Labelled photos from "train_split", an image-classification folder in ameenaquadrishhh-glitch/Ample. The possible labels are: non-violent, violent.

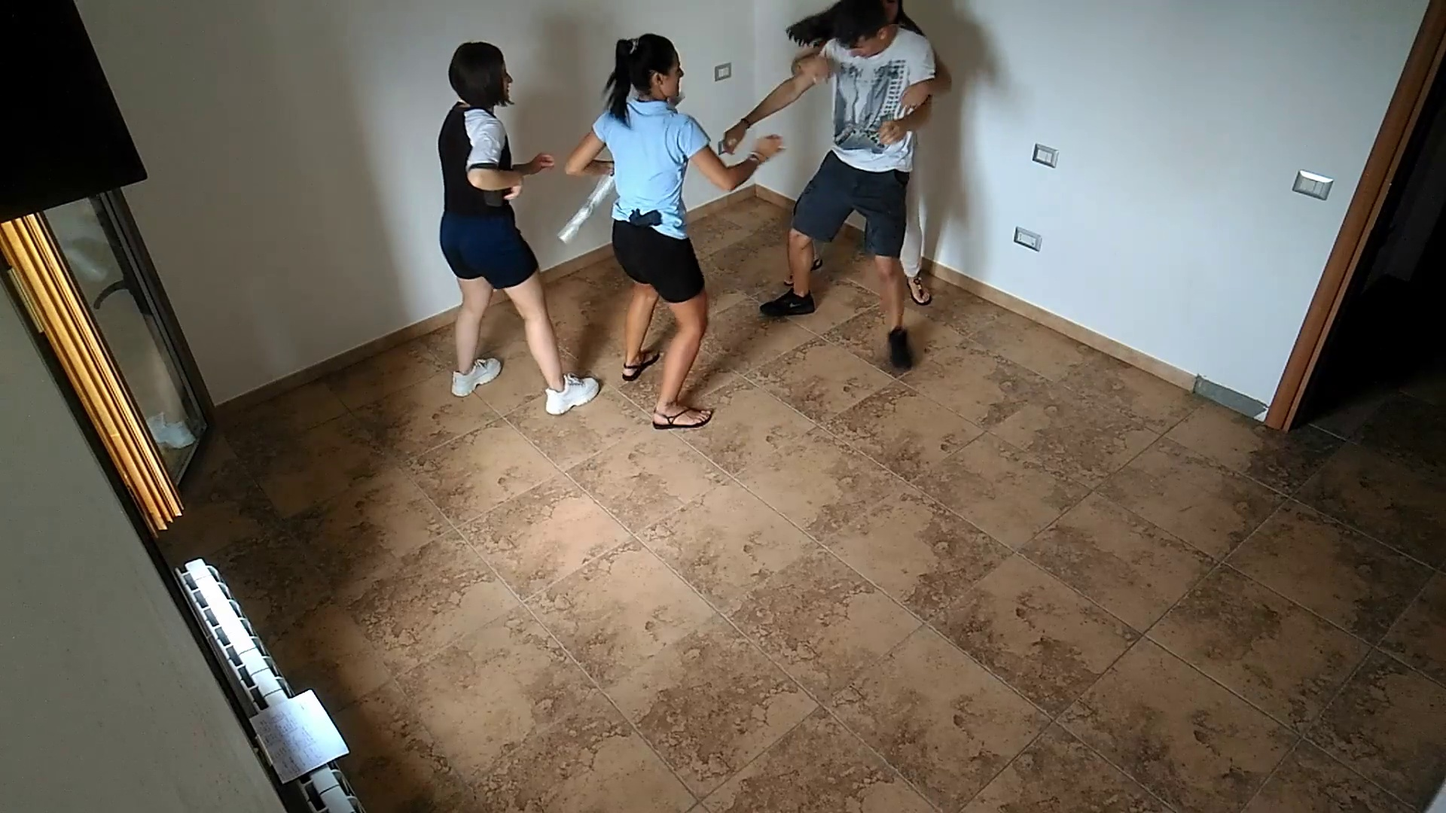
Label: violent

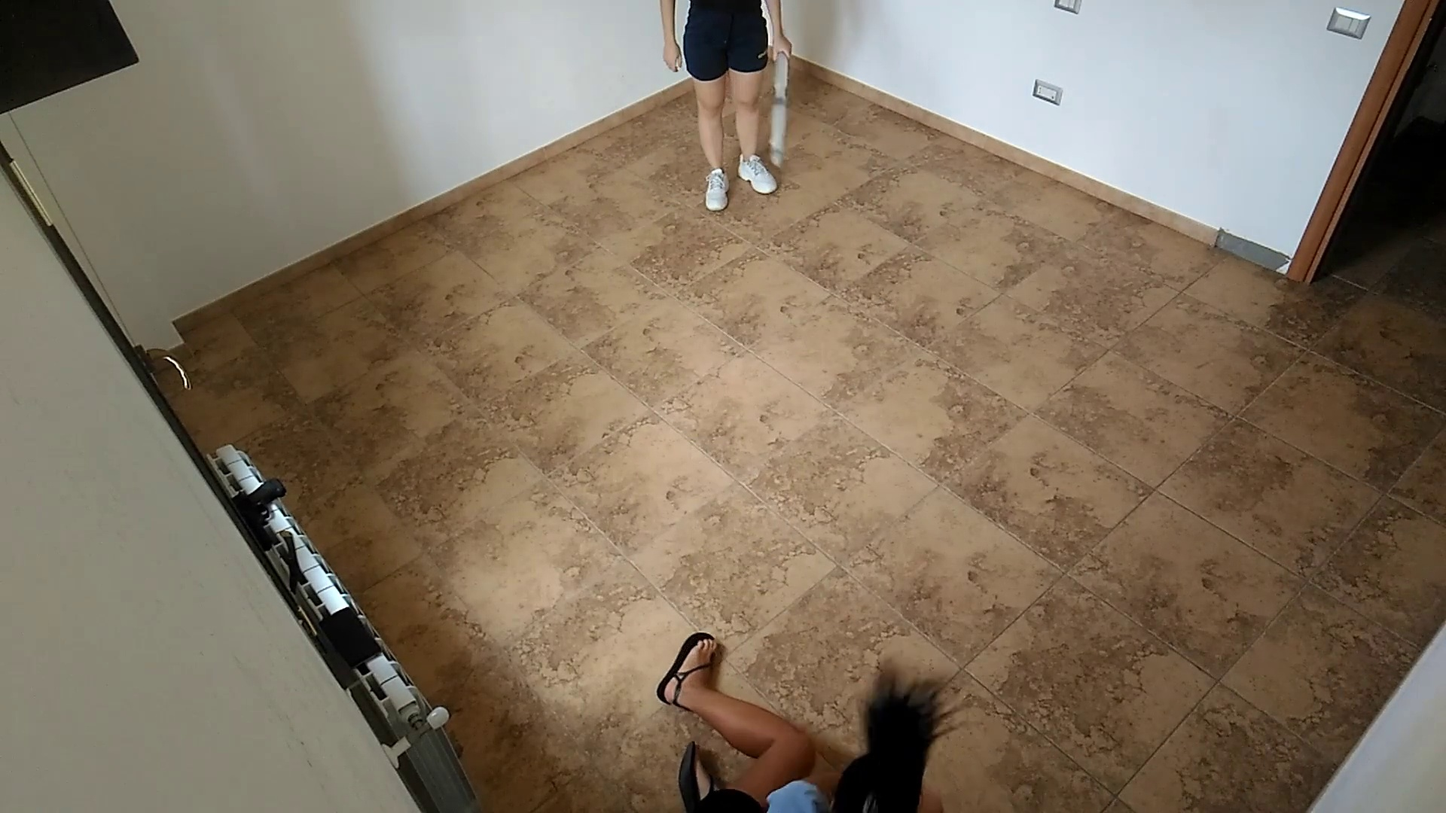
Label: violent

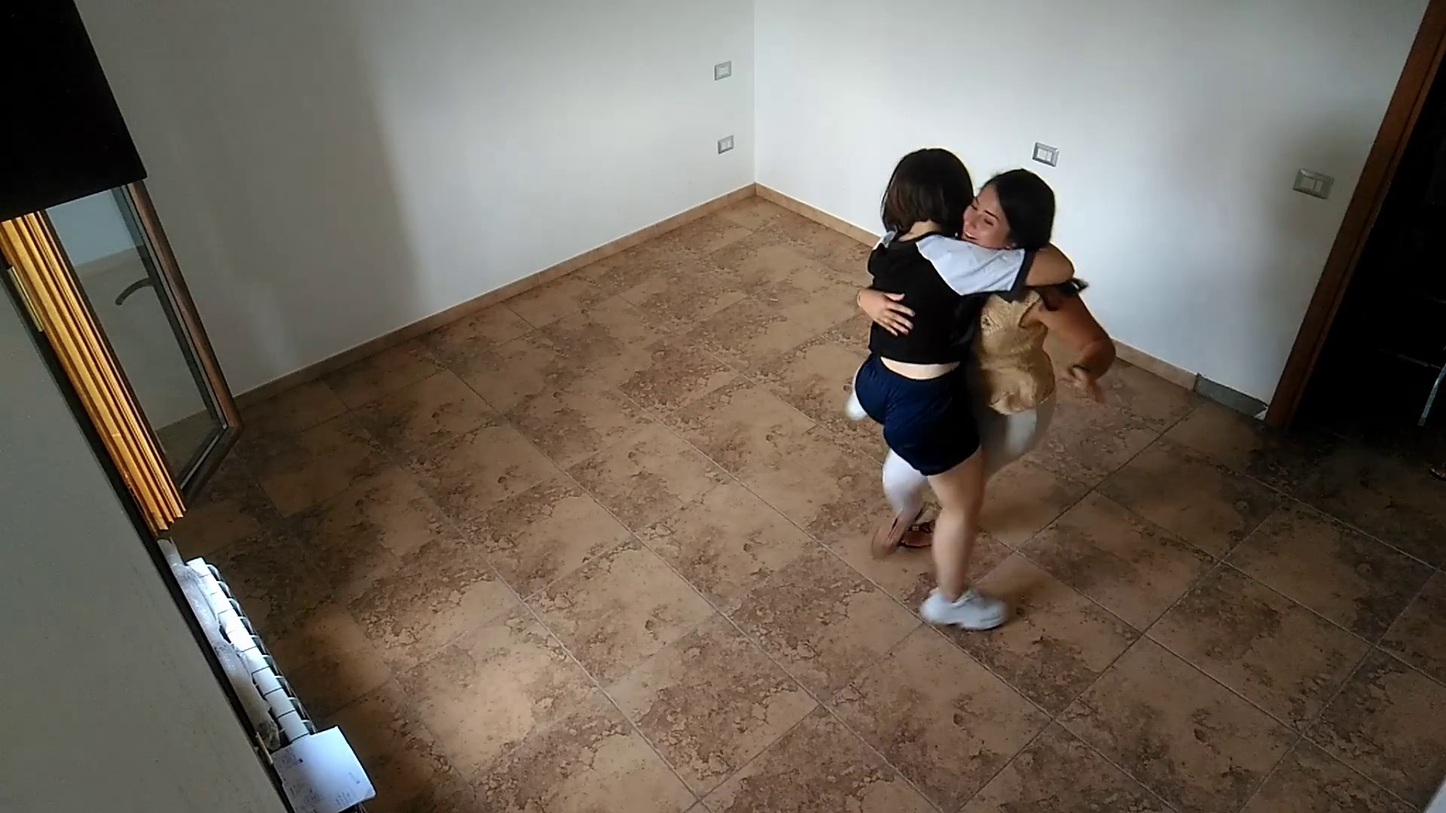
Label: non-violent

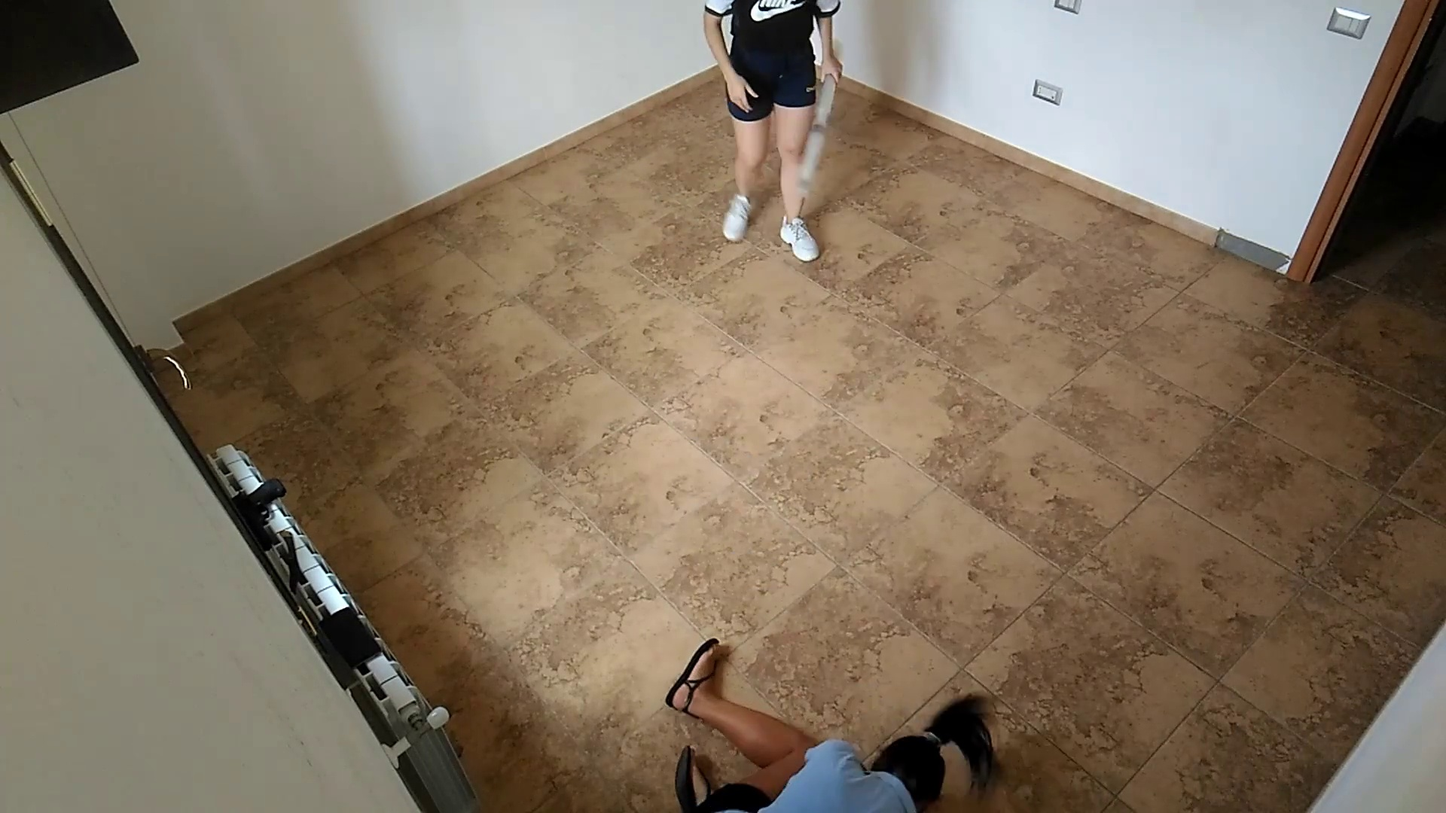
Label: violent

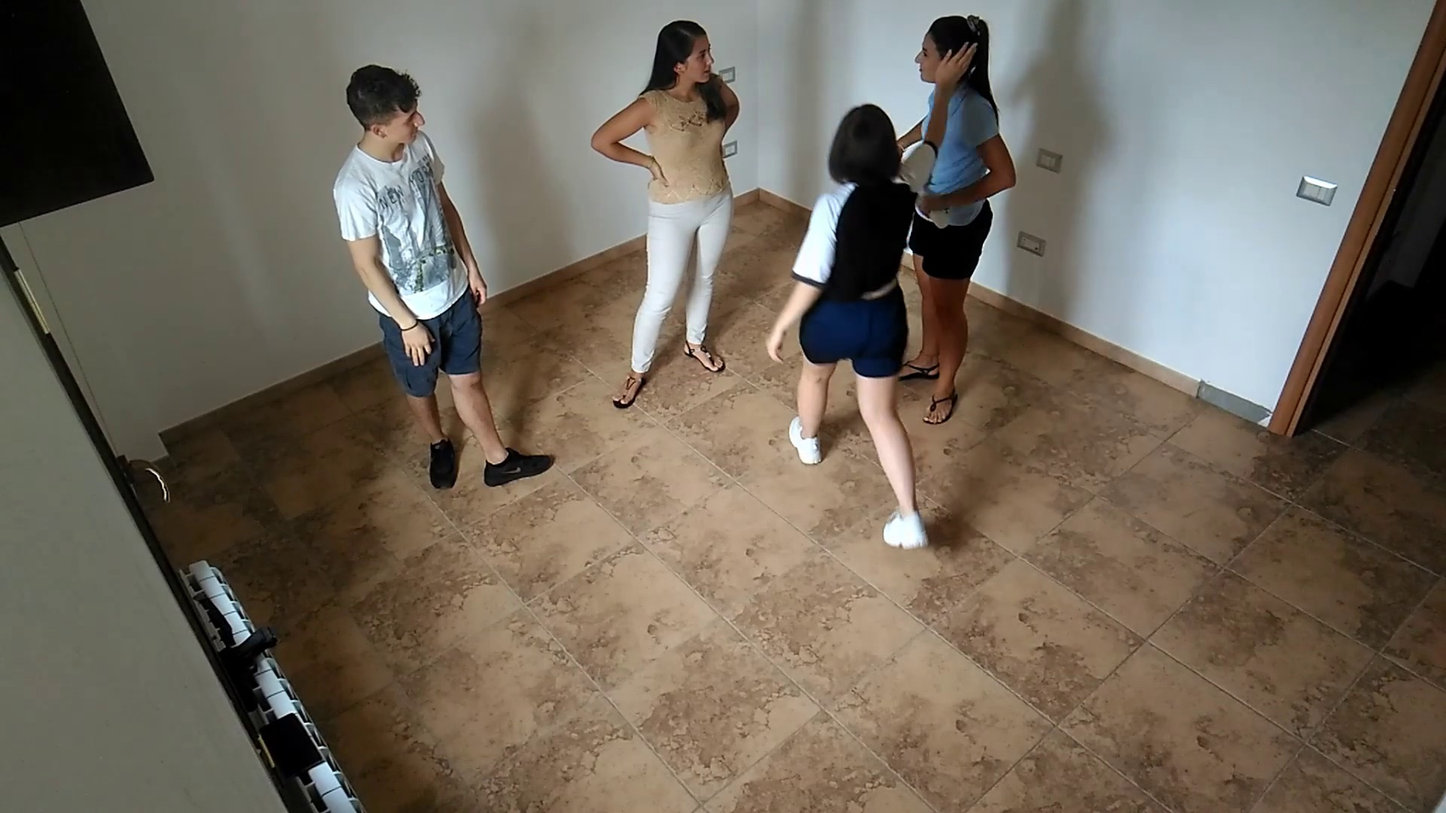
Label: non-violent

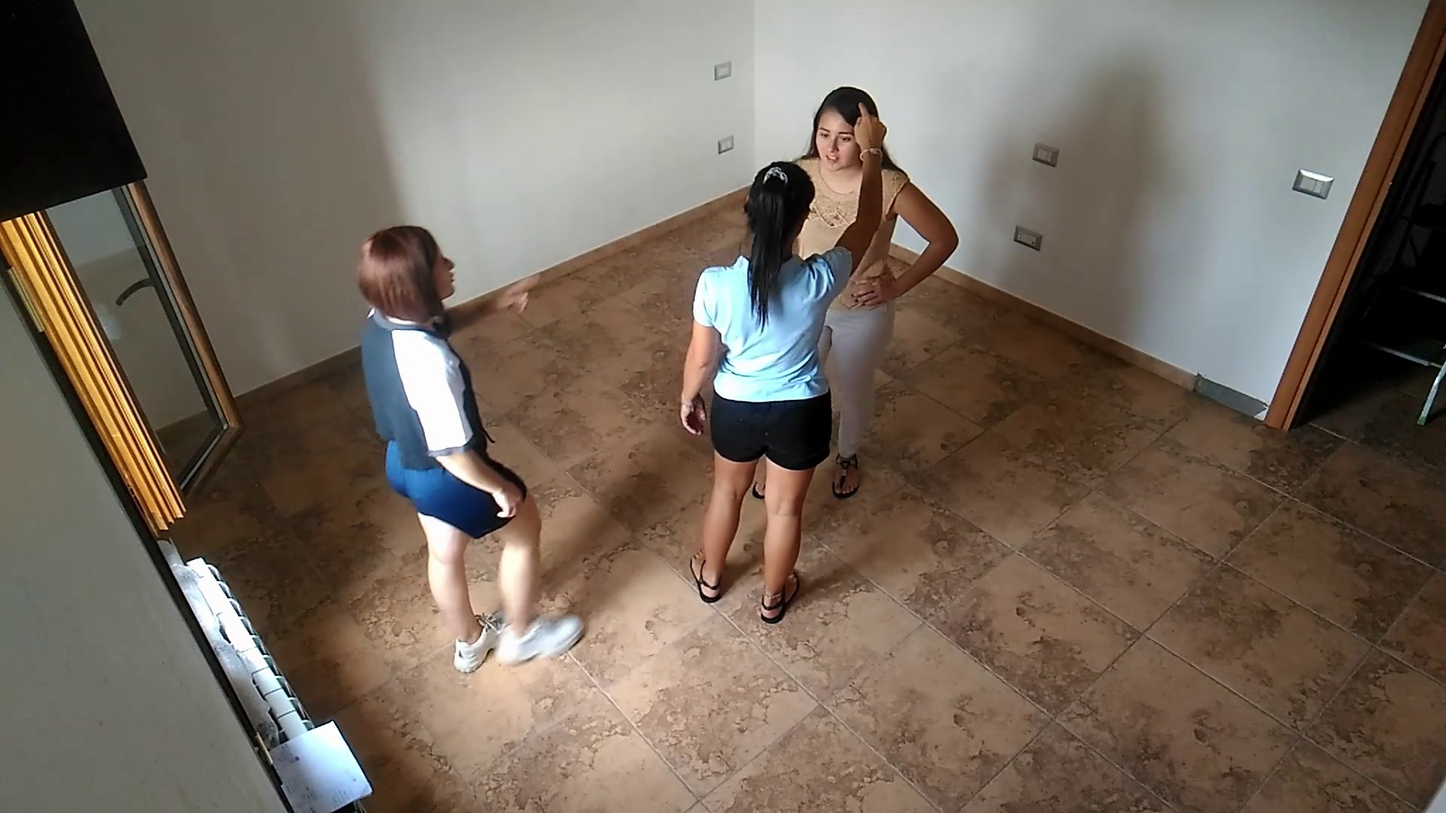
Label: non-violent
